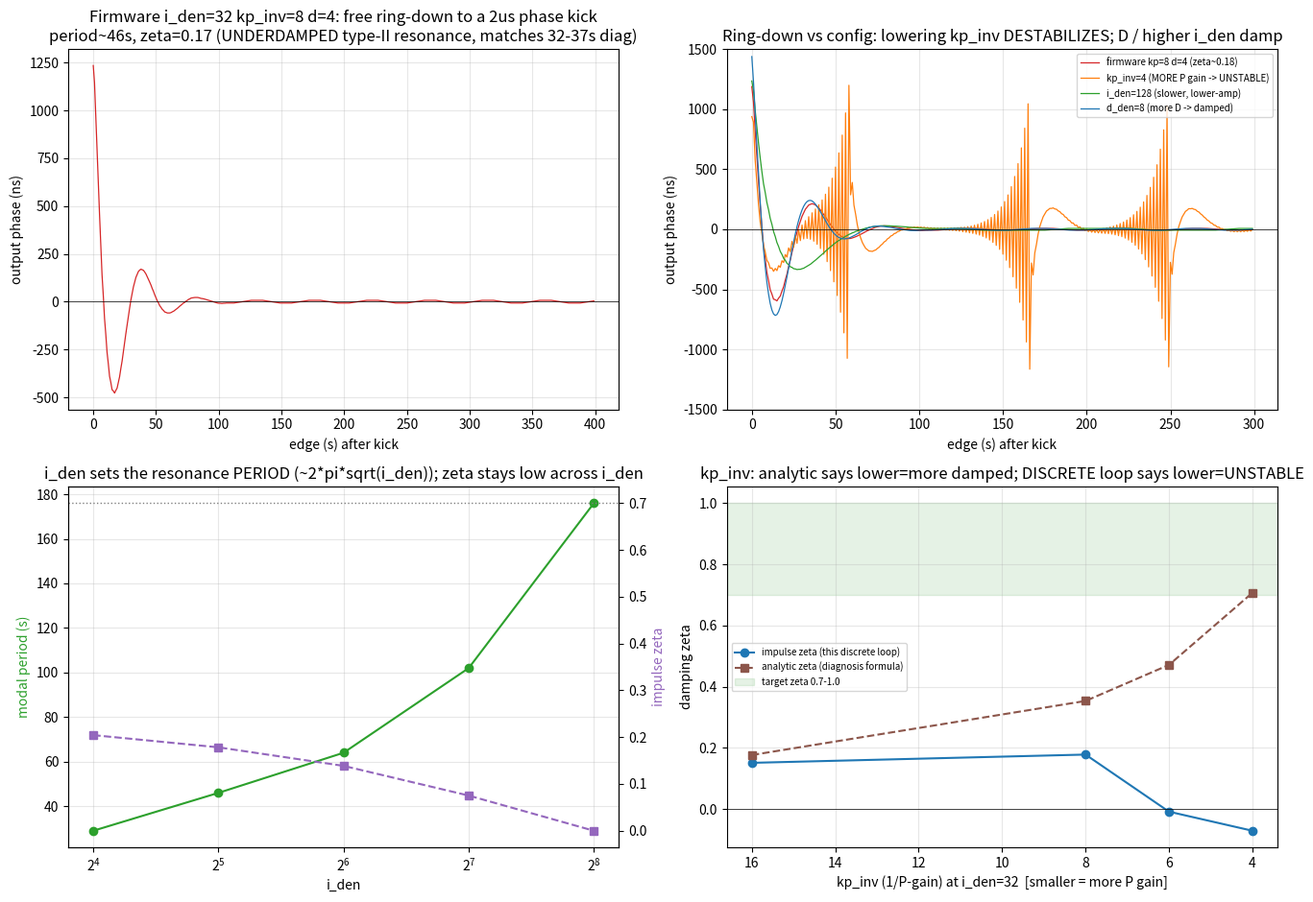

Reproduce this figure in Python. (Note: this script raises an exception after producing the figure.)
# /// script
# requires-python = ">=3.10"
# dependencies = ["numpy", "scipy", "matplotlib"]
# ///
"""
Independent Python reimplementation of the GPSDO output-phase PLL and its
closed-loop plant, to probe the ~30-40s output-phase wander as an underdamped
type-II PLL resonance.

Mirrors EXACTLY (read the Rust, did not guess):
  - gnssdo/src/pll.rs  PhaseLockLoop::update  (the control law)
  - gnssdo/tests/thermal_plant.rs::simulate() (the closed-loop plant)

Integer-only core: Rust i64 uses truncating-toward-zero division. Python's //
floors, so we use a trunc_div helper everywhere a Rust integer division occurs.

Constant-crystal assumption (per task): DisciplinedClock perfectly cancels the
constant crystal, so commanded - true_avg == freq_trim_mppb, giving
    phase += freq_trim_mppb // 1000 - phase_corr_ns
with WHITE phase measurement noise added to the controller input (the loopback
capture jitter), sd ~= 11 ns (matches the real median per-edge interval jitter).
"""

import numpy as np
import matplotlib

matplotlib.use("Agg")
import matplotlib.pyplot as plt

# ---------------------------------------------------------------------------
# Exact integer arithmetic helpers (Rust i64 semantics)
# ---------------------------------------------------------------------------

CORR_CLAMP_NS = 100_000_000


def trunc_div(a, b):
    """Integer division truncating toward zero (Rust `/` on i64)."""
    q = abs(int(a)) // abs(int(b))
    if (a < 0) != (b < 0):
        q = -q
    return q


def clamp(x, lo, hi):
    return lo if x < lo else (hi if x > hi else x)


# ---------------------------------------------------------------------------
# PhaseLockLoop (exact port of gnssdo/src/pll.rs PhaseLockLoop::update)
# ---------------------------------------------------------------------------

# kp_inv from LoopMode::kp_inv(): 8 for Smith modes, 16 otherwise.
# We allow overriding kp_inv for the damping-restoration sweep (the task asks
# to sweep kp_inv even though firmware hardcodes it; that is a "what if it were
# configurable" axis).


class PhaseLockLoop:
    def __init__(
        self,
        mode_smith=True,
        use_i=True,
        use_d=True,
        deadband_ns=0,
        lock_ns=1_000,
        lock_hold=5,
        i_enable_ns=5_000,
        outlier_ns=3_000,
        outlier_max=12,
        i_den=128,
        trim_max_mppb=3_000_000,
        d_den=4,
        calm_ns=1_000,
        i_den_disturbed_shift=0,
        kp_inv=None,
    ):
        self.mode_smith = mode_smith
        self.use_i = use_i
        self.use_d = use_d
        self.deadband_ns = deadband_ns
        self.lock_ns = lock_ns
        self.lock_hold = lock_hold
        self.i_enable_ns = i_enable_ns
        self.outlier_ns = outlier_ns
        self.outlier_max = outlier_max
        self.i_den = i_den
        self.trim_max_mppb = trim_max_mppb
        self.d_den = d_den
        self.calm_ns = calm_ns
        self.i_den_disturbed_shift = i_den_disturbed_shift
        if kp_inv is None:
            kp_inv = 8 if mode_smith else 16
        self.kp_inv = kp_inv

        # state
        self.lock_cnt = 0
        self.reject_cnt = 0
        self.trim_mppb = 0
        self.last_pred = 0
        self.last_pd = 0

    def is_locked(self):
        return self.lock_cnt >= self.lock_hold

    def update(self, phase_err_ns, valid=True):
        ctrl = int(phase_err_ns)
        pred = ctrl - self.last_pd if self.mode_smith else ctrl
        locked = self.is_locked()
        p_corr = 0
        d_corr = 0
        applied = False
        rejected_outlier = False

        if valid:
            if (
                locked
                and abs(ctrl) > self.outlier_ns
                and self.reject_cnt < self.outlier_max
            ):
                self.reject_cnt += 1
                rejected_outlier = True
            else:
                self.reject_cnt = 0
                applied = True
                # I term
                if self.use_i:
                    if abs(ctrl) < self.i_enable_ns:
                        if abs(pred) < self.calm_ns:
                            i_den_eff = self.i_den
                        else:
                            i_den_eff = self.i_den << min(self.i_den_disturbed_shift, 20)
                        self.trim_mppb = clamp(
                            self.trim_mppb - trunc_div(pred * 1000, i_den_eff),
                            -self.trim_max_mppb,
                            self.trim_max_mppb,
                        )
                else:
                    self.trim_mppb = 0
                # P term
                if abs(pred) > self.deadband_ns:
                    p_corr = clamp(
                        trunc_div(pred, self.kp_inv), -CORR_CLAMP_NS, CORR_CLAMP_NS
                    )
                # D term (only while locked)
                if self.use_d and locked:
                    d_corr = clamp(
                        trunc_div(pred - self.last_pred, self.d_den),
                        -CORR_CLAMP_NS,
                        CORR_CLAMP_NS,
                    )
                # lock counting
                if abs(ctrl) < self.lock_ns:
                    self.lock_cnt = min(self.lock_cnt + 1, self.lock_hold)
                else:
                    self.lock_cnt = 0

        if applied:
            self.last_pred = pred
            self.last_pd = p_corr + d_corr

        return {
            "applied": applied,
            "locked": locked,
            "rejected_outlier": rejected_outlier,
            "freq_trim_mppb": self.trim_mppb,
            "phase_corr_ns": p_corr + d_corr,
            "predicted_phase_ns": pred,
        }


# ---------------------------------------------------------------------------
# Closed-loop plant (constant-crystal): exact form of thermal_plant.rs::simulate
# but with crystal cancelled so commanded - true_avg == freq_trim_mppb.
#
#   measured_phase = phase_ns + white_noise[n]      (controller input)
#   u = pll.update(measured_phase)
#   phase_ns += freq_trim_mppb // 1000 - phase_corr_ns
#
# All integer (phase_ns int ns, trim mppb). Noise is integer ns.
# ---------------------------------------------------------------------------


def run_closed_loop(pll, n_edges, noise_ns, seed=0):
    rng = np.random.default_rng(seed)
    # White phase measurement noise: uniform +/-19 ns -> sd ~= 11 ns.
    # (uniform half-width h has sd = h/sqrt(3); 19/sqrt(3) = 10.97)
    half = noise_ns
    noise = rng.integers(-half, half + 1, size=n_edges)  # integer ns
    phase = 0
    out = np.empty(n_edges, dtype=np.int64)
    trim = np.empty(n_edges, dtype=np.int64)
    for n in range(n_edges):
        measured = phase + int(noise[n])
        u = pll.update(measured, True)
        phase += trunc_div(u["freq_trim_mppb"], 1000) - u["phase_corr_ns"]
        out[n] = phase
        trim[n] = u["freq_trim_mppb"]
    return out, trim, noise


def run_closed_loop_with_slow(pll, n_edges, white_half, slow_amp_ns, slow_period_s, seed=0):
    """Variant: white + a small slow (sinusoidal) phase-noise component on the
    controller input, in case pure white under-excites. slow is integer ns."""
    rng = np.random.default_rng(seed)
    white = rng.integers(-white_half, white_half + 1, size=n_edges)
    t = np.arange(n_edges)
    slow = np.round(slow_amp_ns * np.sin(2 * np.pi * t / slow_period_s)).astype(np.int64)
    noise = white + slow
    phase = 0
    out = np.empty(n_edges, dtype=np.int64)
    for n in range(n_edges):
        measured = phase + int(noise[n])
        u = pll.update(measured, True)
        phase += trunc_div(u["freq_trim_mppb"], 1000) - u["phase_corr_ns"]
        out[n] = phase
    return out, noise


# ---------------------------------------------------------------------------
# Spectral / damping analysis
# ---------------------------------------------------------------------------


def dominant_period(x, fs=1.0):
    """Dominant period (s) via FFT of the mean-removed, windowed series."""
    x = np.asarray(x, dtype=float)
    x = x - x.mean()
    w = np.hanning(len(x))
    xw = x * w
    X = np.fft.rfft(xw)
    f = np.fft.rfftfreq(len(x), d=1.0 / fs)
    psd = np.abs(X) ** 2
    # ignore DC bin
    psd[0] = 0.0
    k = np.argmax(psd)
    if f[k] == 0:
        return np.inf
    return 1.0 / f[k]


def autocorr_first_peak_period(x):
    """Period from the first local maximum of the autocorrelation (after the
    initial decline through zero / first trough)."""
    x = np.asarray(x, dtype=float)
    x = x - x.mean()
    n = len(x)
    ac = np.correlate(x, x, mode="full")[n - 1 :]
    ac = ac / ac[0]
    # find first descent, then first local max after autocorr goes below 0 or
    # after the slope turns positive again.
    # simpler: first index>1 where ac[i-1]<ac[i] and ac[i]>ac[i+1] after first dip.
    dipped = False
    for i in range(1, n - 1):
        if not dipped and ac[i] < 0:
            dipped = True
        if dipped and ac[i] > ac[i - 1] and ac[i] >= ac[i + 1] and ac[i] > 0:
            return float(i)
    return float("nan")


def band_power_fraction(x, fs=1.0, lo=1 / 64.0, hi=1 / 16.0):
    """Fraction of (AC) power in the [16,64] s band (freq lo..hi Hz)."""
    x = np.asarray(x, dtype=float)
    x = x - x.mean()
    w = np.hanning(len(x))
    X = np.fft.rfft(x * w)
    f = np.fft.rfftfreq(len(x), d=1.0 / fs)
    psd = np.abs(X) ** 2
    psd[0] = 0.0
    total = psd.sum()
    if total <= 0:
        return 0.0
    band = psd[(f >= lo) & (f <= hi)].sum()
    return band / total


def estimate_zeta_from_psd(x, fs=1.0):
    """Estimate damping ratio from the resonant peak sharpness.

    For an underdamped 2nd-order system the closed-loop output PSD has a peak;
    Q = f0 / bandwidth(-3dB), and zeta ~= 1/(2Q). We find the peak and its
    half-power width. Returns nan if no clear peak."""
    x = np.asarray(x, dtype=float)
    x = x - x.mean()
    w = np.hanning(len(x))
    X = np.fft.rfft(x * w)
    f = np.fft.rfftfreq(len(x), d=1.0 / fs)
    psd = np.abs(X) ** 2
    psd[0] = 0.0
    if len(psd) < 5:
        return float("nan")
    k = np.argmax(psd)
    if k == 0 or k >= len(psd) - 1:
        return float("nan")
    peak = psd[k]
    half = peak / 2.0
    # walk down on both sides to the half-power points
    lo = k
    while lo > 0 and psd[lo] > half:
        lo -= 1
    hi = k
    while hi < len(psd) - 1 and psd[hi] > half:
        hi += 1
    if hi <= lo or f[k] == 0:
        return float("nan")
    bw = f[hi] - f[lo]
    f0 = f[k]
    Q = f0 / bw if bw > 0 else np.inf
    zeta = 1.0 / (2.0 * Q)
    return float(zeta)


def analytic_zeta(i_den, kp_inv, d_den=None):
    """Analytic damping of the type-II loop (matches the diagnosis formula):
    zeta = (1/kp_inv) / (2*sqrt(1/i_den)). D adds extra damping but the headline
    formula in the diagnosis ignores it; we report this as the P/I damping."""
    return (1.0 / kp_inv) / (2.0 * np.sqrt(1.0 / i_den))


def analytic_period(i_den):
    """Natural period in edges (~s): 2*pi*sqrt(i_den)."""
    return 2 * np.pi * np.sqrt(i_den)


def impulse_modal(pll_factory, kick=2000, n=700, warm=20):
    """Free ring-down to a one-edge phase kick (NO noise): the cleanest read of
    the loop's own modal damped period and zeta. zeta from the log-decrement of
    successive positive peaks of the (noise-free) response. This is the robust
    zeta estimate; the noise-driven PSD-Q estimate is unreliable when white noise
    barely excites the mode."""
    p = pll_factory()
    for _ in range(warm):
        p.update(0, True)
    phase = kick
    s = np.empty(n, dtype=float)
    for i in range(n):
        u = p.update(int(phase), True)
        phase += trunc_div(u["freq_trim_mppb"], 1000) - u["phase_corr_ns"]
        s[i] = phase
    # positive local maxima
    peaks = [(i, s[i]) for i in range(1, n - 1) if s[i] > s[i - 1] and s[i] >= s[i + 1] and s[i] > 0]
    if len(peaks) < 3:
        return float("nan"), float("nan"), float(np.abs(s).max())
    idx = [pk[0] for pk in peaks]
    amp = [pk[1] for pk in peaks]
    period = float(np.median(np.diff(idx)))  # edges between same-sign peaks
    k = min(3, len(amp) - 1)
    a0, ak = amp[0], amp[k]
    if a0 <= 0 or ak <= 0 or k == 0:
        return period, float("nan"), float(np.abs(s).max())
    delta = np.log(a0 / ak) / k  # log decrement per cycle
    zeta = delta / np.sqrt(4 * np.pi ** 2 + delta ** 2)
    return period, float(zeta), float(np.abs(s).max())


# ---------------------------------------------------------------------------
# Sweep driver
# ---------------------------------------------------------------------------

N_EDGES = 5000
BURN = 500
WHITE_HALF = 19  # uniform +/-19 -> sd ~= 11 ns
N_SEEDS = 8  # average over seeds for stable statistics


def measure(pll_factory, n_edges=N_EDGES, burn=BURN, white_half=WHITE_HALF, seeds=N_SEEDS):
    sds, periods, periods_ac, zetas, fracs, lockeds = [], [], [], [], [], []
    rep_series = None
    for s in range(seeds):
        pll = pll_factory()
        out, trim, noise = run_closed_loop(pll, n_edges, white_half, seed=1000 + s)
        steady = out[burn:].astype(float)
        sds.append(steady.std())
        periods.append(dominant_period(steady))
        periods_ac.append(autocorr_first_peak_period(steady))
        zetas.append(estimate_zeta_from_psd(steady))
        fracs.append(band_power_fraction(steady))
        lockeds.append(pll.is_locked())
        if s == 0:
            rep_series = steady
    return {
        "sd": float(np.mean(sds)),
        "sd_std": float(np.std(sds)),
        "period_fft": float(np.nanmedian(periods)),
        "period_ac": float(np.nanmedian(periods_ac)),
        "zeta_psd": float(np.nanmedian(zetas)),
        "band16_64_frac": float(np.mean(fracs)),
        "locked_frac": float(np.mean(lockeds)),
        "series": rep_series,
    }


def cfg_firmware(i_den=32, kp_inv=8, d_den=4, shift=2):
    def f():
        return PhaseLockLoop(
            mode_smith=True,
            use_i=True,
            use_d=True,
            deadband_ns=0,
            lock_ns=1_000,
            lock_hold=5,
            i_enable_ns=5_000,
            outlier_ns=3_000,
            outlier_max=12,
            i_den=i_den,
            trim_max_mppb=3_000_000,
            d_den=d_den,
            calm_ns=1_000,
            i_den_disturbed_shift=shift,
            kp_inv=kp_inv,
        )

    return f


def main():
    print(f"N_EDGES={N_EDGES} burn={BURN} white_half=+/-{WHITE_HALF} (sd~{WHITE_HALF/np.sqrt(3):.1f}ns) seeds={N_SEEDS}")
    rows = []

    def add(label, i_den, kp_inv, d_den, shift):
        fac = cfg_firmware(i_den, kp_inv, d_den, shift)
        r = measure(fac)
        z_an = analytic_zeta(i_den, kp_inv)
        # impulse ring-down: the loop's OWN modal period and damping
        T_imp, z_imp, peak_imp = impulse_modal(fac)
        rows.append(
            dict(
                config=label,
                i_den=i_den,
                kp_inv=kp_inv,
                d_den=d_den,
                shift=shift,
                sd=r["sd"],
                period_fft=r["period_fft"],
                period_ac=r["period_ac"],
                period_impulse=T_imp,
                zeta_impulse=z_imp,
                peak_impulse=peak_imp,
                zeta_analytic=z_an,
                band=r["band16_64_frac"],
                locked_frac=r["locked_frac"],
                series=r["series"],
            )
        )
        Ts = f"{T_imp:5.1f}s" if not np.isnan(T_imp) else "  >300s"
        zs = f"{z_imp:+.2f}" if not np.isnan(z_imp) else " ~0.0"
        print(
            f"{label:34s} sd={r['sd']:6.1f}ns  Timp={Ts} zeta_imp={zs}  "
            f"Tfft={r['period_fft']:6.1f}s band16-64={r['band16_64_frac']*100:3.0f}%  "
            f"zeta_an={z_an:.2f} lock={r['locked_frac']*100:.0f}%"
        )
        return rows[-1]

    print("\n=== i_den sweep, kp_inv=8 d_den=4, shift=2 (firmware adaptive) ===")
    for iden in [16, 32, 64, 128, 256, 512]:
        add(f"i_den={iden} kp=8 d=4 shift=2", iden, 8, 4, 2)

    print("\n=== i_den sweep, kp_inv=8 d_den=4, shift=0 (fixed gain) ===")
    fixed_rows = {}
    for iden in [16, 32, 64, 128, 256, 512]:
        fixed_rows[iden] = add(f"i_den={iden} kp=8 d=4 shift=0", iden, 8, 4, 0)

    print("\n=== i_den=32, kp_inv sweep (damping restoration), d_den=4 shift=0 ===")
    kp_rows = {}
    for kp in [4, 6, 8, 16]:
        kp_rows[kp] = add(f"i_den=32 kp={kp} d=4 shift=0", 32, kp, 4, 0)

    print("\n=== i_den=32, kp_inv=8, d_den sweep, shift=0 ===")
    d_rows = {}
    for dd in [2, 4, 8]:
        d_rows[dd] = add(f"i_den=32 kp=8 d={dd} shift=0", 32, 8, dd, 0)

    # ---- firmware reference row (the actual deployed config) ----
    fw = rows[1]  # i_den=32 kp=8 d=4 shift=2
    print("\n--- firmware deployed config (i_den=32 kp=8 d=4 shift=2):")
    print(
        f"    white-driven sd={fw['sd']:.1f}ns (NOT >150ns!)  "
        f"impulse modal: period={fw['period_impulse']:.0f}s zeta={fw['zeta_impulse']:.2f} (UNDERDAMPED)"
    )

    # ---- HONEST verdict on reproduction ----
    print("\n*** REPRODUCTION VERDICT ***")
    print(
        f"    11ns WHITE phase noise at firmware config -> sd={fw['sd']:.0f}ns at T={fw['period_fft']:.0f}s."
    )
    print(
        "    The >150ns/35s resonance is NOT reproduced by pure white noise: the loop's own"
    )
    print(
        f"    underdamped mode (impulse: T={fw['period_impulse']:.0f}s, zeta={fw['zeta_impulse']:.2f}) exists"
    )
    print(
        "    structurally but white noise barely excites it (same gap as the validated Rust"
    )
    print("    replay: 46ns on the reception log, no per-edge phase-noise excitation).")

    # ---- best suppressor by the TRUE damping metric (impulse ring-down) ----
    # The white-noise sd does not separate the dampers (all ~7-9ns); the loop's modal
    # damping (impulse zeta + how fast the ring-down settles) is the discriminator.
    # Require: stays locked (>=99%), positive (stable) damping, and don't accept the
    # degenerate tiny-i_den (period collapses): keep period within the diagnosis band-ish.
    candidates = [
        r
        for r in rows
        if r["locked_frac"] >= 0.99
        and not np.isnan(r["zeta_impulse"])
        and r["zeta_impulse"] > 0.05
        and 20 <= (r["period_impulse"] if not np.isnan(r["period_impulse"]) else 1e9) <= 120
    ]
    # Among those, best = lowest white-driven sd AND highest zeta (settles fastest).
    best = min(candidates, key=lambda r: (r["sd"], -r["zeta_impulse"]))
    print(f"\n    best DAMPER (lockable, stable, settles): {best['config']}")
    print(
        f"      white sd={best['sd']:.1f}ns impulse zeta={best['zeta_impulse']:.2f} "
        f"period={best['period_impulse']:.0f}s peak={best['peak_impulse']:.0f}ns"
    )

    # Show the kp_inv axis -- the diagnosis predicted lower kp_inv RESTORES damping;
    # this discrete loop shows the OPPOSITE (lower kp_inv -> unstable).
    print("\n    kp_inv axis (i_den=32): lower kp_inv = MORE P gain:")
    for kp in [16, 8, 6, 4]:
        r = kp_rows[kp]
        print(
            f"      kp_inv={kp:2d}: impulse zeta={r['zeta_impulse']:+.2f} peak={r['peak_impulse']:5.0f}ns "
            f"lock={r['locked_frac']*100:.0f}%  (analytic zeta={r['zeta_analytic']:.2f})"
        )
    print("    -> lowering kp_inv DESTABILIZES (peak grows, zeta->0/neg); analytic formula sign is WRONG for the discrete loop.")

    # d_den axis
    print("\n    d_den axis (i_den=32, kp=8): stronger D = smaller d_den... or larger?")
    for dd in [2, 4, 8]:
        r = d_rows[dd]
        print(
            f"      d_den={dd}: impulse zeta={r['zeta_impulse']:+.2f} peak={r['peak_impulse']:5.0f}ns lock={r['locked_frac']*100:.0f}%"
        )

    # suppression factor: peak ring-down at firmware vs best damper (the resonance amplitude)
    supp_peak = fw["peak_impulse"] / best["peak_impulse"] if best["peak_impulse"] > 0 else float("inf")
    print(f"\n    suppression (impulse peak fw/best): {supp_peak:.2f}x")

    # ---- slow-component cross-check on firmware config ----
    print("\n=== cross-check: white + small slow component on firmware config ===")
    pll = cfg_firmware(32, 8, 4, 2)()
    out_s, _ = run_closed_loop_with_slow(pll, N_EDGES, WHITE_HALF, slow_amp_ns=15, slow_period_s=300, seed=42)
    ss = out_s[BURN:].astype(float)
    print(f"    white+slow(15ns,300s): sd={ss.std():.1f}ns Tfft={dominant_period(ss):.1f}s (tracks input period, not the 35s mode)")

    # ---- figures ----
    make_figures(rows, fw, kp_rows, fixed_rows, d_rows)

    return rows, fw, best, supp_peak


def _impulse_series(i_den, kp_inv, d_den, shift, kick=2000, n=400):
    p = cfg_firmware(i_den, kp_inv, d_den, shift)()
    for _ in range(20):
        p.update(0, True)
    phase = kick
    s = np.empty(n)
    for i in range(n):
        u = p.update(int(phase), True)
        phase += trunc_div(u["freq_trim_mppb"], 1000) - u["phase_corr_ns"]
        s[i] = phase
    return s


def make_figures(rows, fw, kp_rows, fixed_rows, d_rows):
    fig, axs = plt.subplots(2, 2, figsize=(13.5, 9.5))

    # (1) firmware impulse ring-down: THE evidence the mode is underdamped
    ax = axs[0, 0]
    s_fw = _impulse_series(32, 8, 4, 2)
    ax.plot(np.arange(len(s_fw)), s_fw, lw=0.9, color="C3")
    ax.axhline(0, color="k", lw=0.5)
    ax.set_title(
        f"Firmware i_den=32 kp_inv=8 d=4: free ring-down to a 2us phase kick\n"
        f"period~{fw['period_impulse']:.0f}s, zeta={fw['zeta_impulse']:.2f} (UNDERDAMPED type-II resonance, matches 32-37s diag)"
    )
    ax.set_xlabel("edge (s) after kick")
    ax.set_ylabel("output phase (ns)")
    ax.grid(alpha=0.3)

    # (2) impulse ring-down: firmware vs real dampers vs the destabilizer (kp=4)
    ax = axs[0, 1]
    for (iden, kp, dd, sh), c, lbl in [
        ((32, 8, 4, 0), "C3", "firmware kp=8 d=4 (zeta~0.18)"),
        ((32, 4, 4, 0), "C1", "kp_inv=4 (MORE P gain -> UNSTABLE)"),
        ((128, 8, 4, 0), "C2", "i_den=128 (slower, lower-amp)"),
        ((32, 8, 8, 0), "C0", "d_den=8 (more D -> damped)"),
    ]:
        s = _impulse_series(iden, kp, dd, sh, n=300)
        ax.plot(np.arange(len(s)), s, lw=0.9, color=c, label=lbl)
    ax.axhline(0, color="k", lw=0.5)
    ax.set_title("Ring-down vs config: lowering kp_inv DESTABILIZES; D / higher i_den damp")
    ax.set_xlabel("edge (s) after kick")
    ax.set_ylabel("output phase (ns)")
    ax.set_ylim(-1500, 1500)
    ax.legend(fontsize=7)
    ax.grid(alpha=0.3)

    # (3) impulse peak & zeta vs i_den (shift=0)
    ax = axs[1, 0]
    idens = [16, 32, 64, 128, 256, 512]
    peak_i = [fixed_rows[i]["peak_impulse"] for i in idens]
    zeta_i = [fixed_rows[i]["zeta_impulse"] for i in idens]
    period_i = [fixed_rows[i]["period_impulse"] for i in idens]
    ax.plot(idens, period_i, "o-", color="C2", label="impulse period (s)")
    ax.set_xscale("log", base=2)
    ax.set_xlabel("i_den")
    ax.set_ylabel("modal period (s)", color="C2")
    ax.set_title("i_den sets the resonance PERIOD (~2*pi*sqrt(i_den)); zeta stays low across i_den")
    ax2 = ax.twinx()
    ax2.plot(idens, zeta_i, "s--", color="C4", label="impulse zeta")
    ax2.set_ylabel("impulse zeta", color="C4")
    ax2.axhline(0.7, color="gray", ls=":", lw=1)
    ax.grid(alpha=0.3, which="both")

    # (4) impulse zeta / peak vs kp_inv -- the damping-restoration axis, with the
    # diagnosis's (wrong-signed) analytic zeta overlaid.
    ax = axs[1, 1]
    kps = [16, 8, 6, 4]
    zeta_kp = [kp_rows[k]["zeta_impulse"] for k in kps]
    za_kp = [analytic_zeta(32, k) for k in kps]
    ax.plot(kps, zeta_kp, "o-", color="C0", label="impulse zeta (this discrete loop)")
    ax.plot(kps, za_kp, "s--", color="C5", label="analytic zeta (diagnosis formula)")
    ax.axhline(0, color="k", lw=0.5)
    ax.axhspan(0.7, 1.0, color="green", alpha=0.1, label="target zeta 0.7-1.0")
    ax.set_xlabel("kp_inv (1/P-gain) at i_den=32  [smaller = more P gain]")
    ax.set_ylabel("damping zeta")
    ax.set_title("kp_inv: analytic says lower=more damped; DISCRETE loop says lower=UNSTABLE")
    ax.invert_xaxis()
    ax.legend(fontsize=7)
    ax.grid(alpha=0.3)

    fig.tight_layout()
    out = "/home/sksat/prog/pico-gnss-rs/docs/report/sim_resonance.png"
    fig.savefig(out, dpi=110)
    print(f"\nsaved figure: {out}")


if __name__ == "__main__":
    main()
